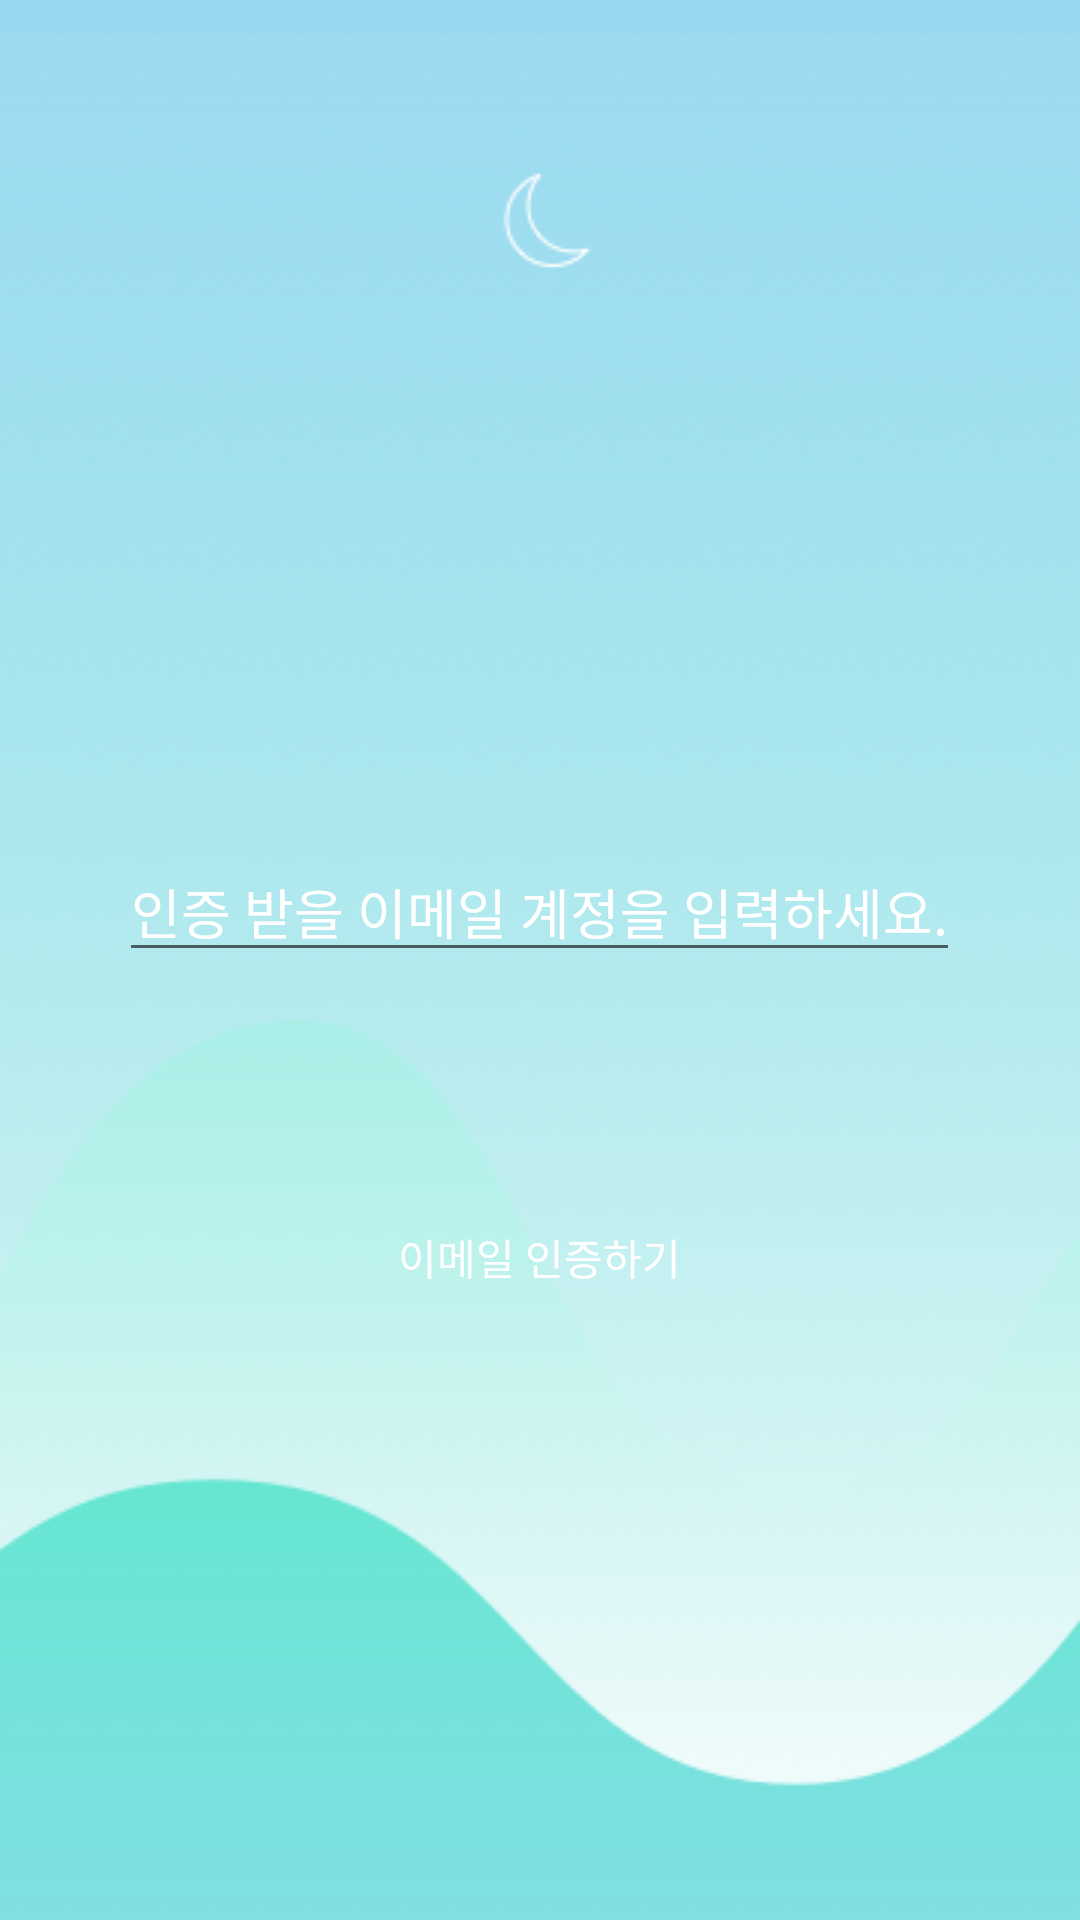

Reconstruct the res/layout file that produces this screen, plus the resources it refers to.
<!-- AndroidManifest.xml: application theme AppTheme -->
<!-- res/layout/activity_register_auth.xml -->
<?xml version="1.0" encoding="utf-8"?>
<RelativeLayout xmlns:android="http://schemas.android.com/apk/res/android"
    xmlns:app="http://schemas.android.com/apk/res-auto"
    xmlns:tools="http://schemas.android.com/tools"
    android:layout_width="match_parent"
    android:layout_height="match_parent"
    android:background="@drawable/login"
    tools:context="com.example.lg.deepdreamer.activity.RegisterAuthActivity">
    <EditText
        android:id="@+id/authEmail"
        android:layout_width="wrap_content"
        android:layout_height="wrap_content"
        android:hint="인증 받을 이메일 계정을 입력하세요."
        android:gravity="center"
        android:textColor="#FFFFFF"
        android:textColorHint="#FFFFFF"
        android:layout_above="@+id/authBtn"
        android:layout_centerHorizontal="true"
        android:layout_marginBottom="71dp" />

    <Button
        android:id="@+id/authBtn"
        style="@style/Widget.AppCompat.Button.Borderless"
        android:layout_width="wrap_content"
        android:layout_height="wrap_content"
        android:gravity="center"
        android:text="이메일 인증하기"
        android:clickable="true"
        android:onClick="authBtn"
        android:textColor="#FFFFFF"
        android:layout_alignParentBottom="true"
        android:layout_centerHorizontal="true"
        android:layout_marginBottom="197dp" />
</RelativeLayout>
<!-- resources referenced by this layout -->
<resources>
  <!-- drawable login: png bitmap (drawable, 69648 bytes) -->
  <style name="AppTheme" parent="Theme.AppCompat.Light.NoActionBar">//액션바 표시안함
          
          <item name="colorPrimary">@color/colorPrimary</item>
          <item name="colorPrimaryDark">@color/colorPrimaryDark</item>
          <item name="colorAccent">#3c5b54</item>
      </style>
  <!-- not gathered from this repository: default colours our renderer supplied (Android Studio template values) -->
  <color name="colorPrimary">#FF6200EE</color>
  <color name="colorPrimaryDark">#FF3700B3</color>
</resources>
